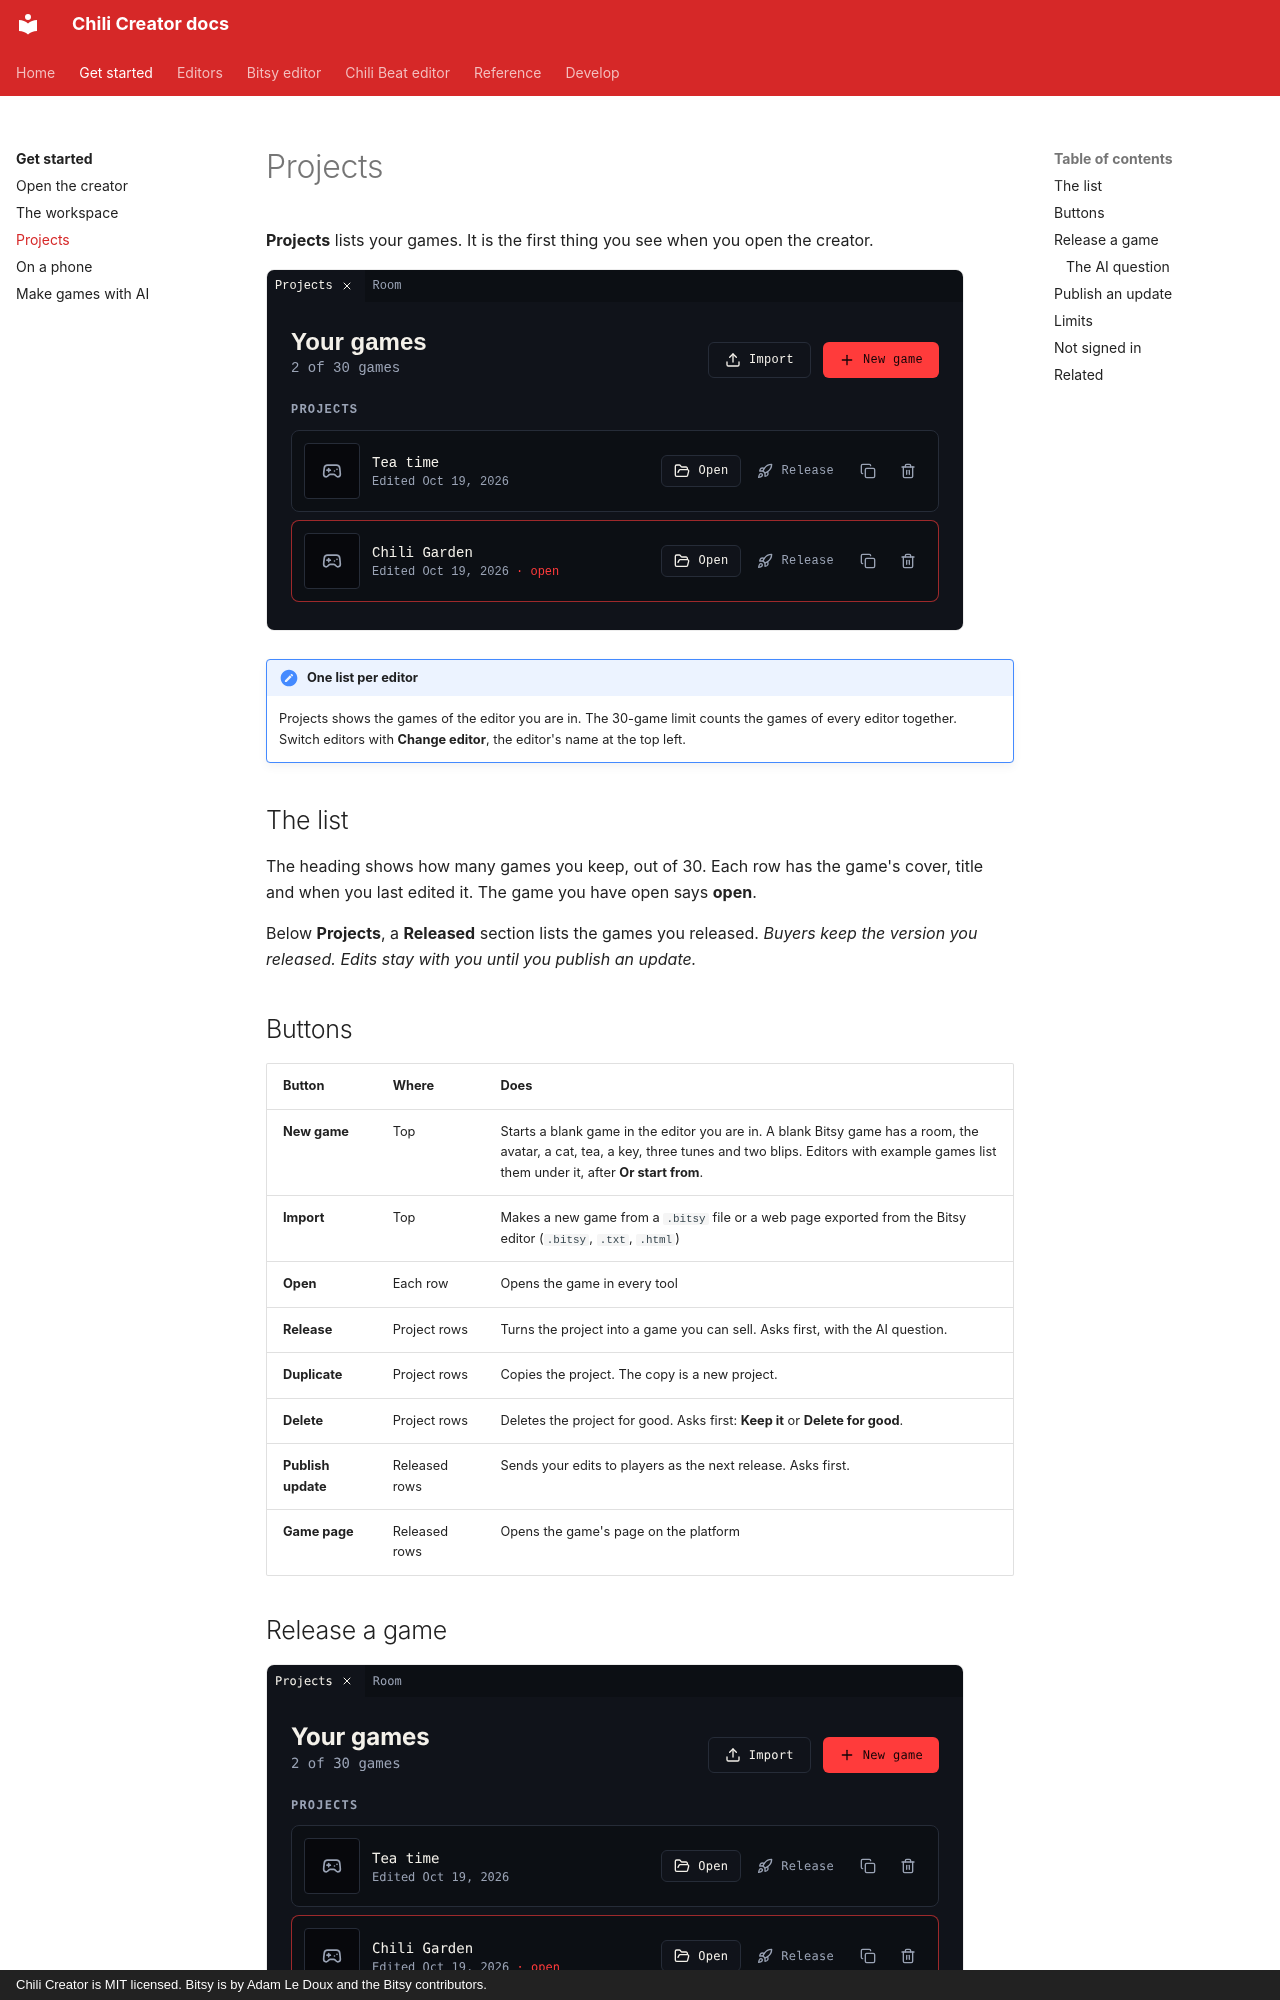

repository: chili-chip/chili-creator · page: get-started/projects/index.html · generator: mkdocs · copyright: Chili Creator is MIT licensed. Bitsy is by Adam Le Doux and the Bitsy contributors.

---
title: Projects
description: Your games in the Chili Creator. Start a new game, open, import, duplicate, delete, release, and publish updates.
---

# Projects

**Projects** lists your games. It is the first thing you see when you open the creator.

![Projects: Your games, 2 of 30 games, Import and New game, and a row per project with Open, Release, Duplicate and Delete](../assets/screenshots/tool-projects.png){ .shot }

!!! note "One list per editor"
    Projects shows the games of the editor you are in. The 30-game limit counts
    the games of every editor together. Switch editors with **Change editor**,
    the editor's name at the top left.

## The list

The heading shows how many games you keep, out of 30. Each row has the game's cover, title and when you last edited it. The game you have open says **open**.

Below **Projects**, a **Released** section lists the games you released. *Buyers keep the version you released. Edits stay with you until you publish an update.*

## Buttons

| Button | Where | Does |
|---|---|---|
| **New game** | Top | Starts a blank game in the editor you are in. A blank Bitsy game has a room, the avatar, a cat, tea, a key, three tunes and two blips. Editors with example games list them under it, after **Or start from**. |
| **Import** | Top | Makes a new game from a `.bitsy` file or a web page exported from the Bitsy editor (`.bitsy`, `.txt`, `.html`) |
| **Open** | Each row | Opens the game in every tool |
| **Release** | Project rows | Turns the project into a game you can sell. Asks first, with the AI question. |
| **Duplicate** | Project rows | Copies the project. The copy is a new project. |
| **Delete** | Project rows | Deletes the project for good. Asks first: **Keep it** or **Delete for good**. |
| **Publish update** | Released rows | Sends your edits to players as the next release. Asks first. |
| **Game page** | Released rows | Opens the game's page on the platform |
